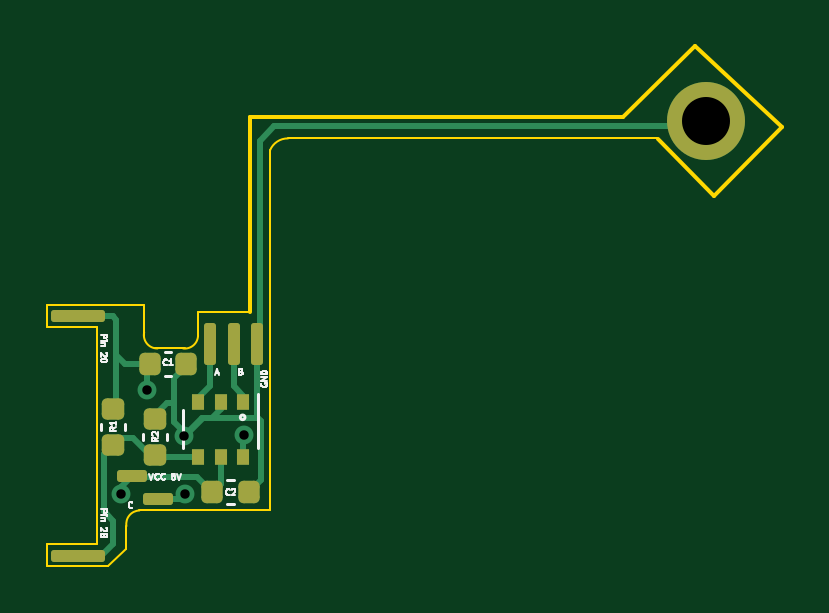
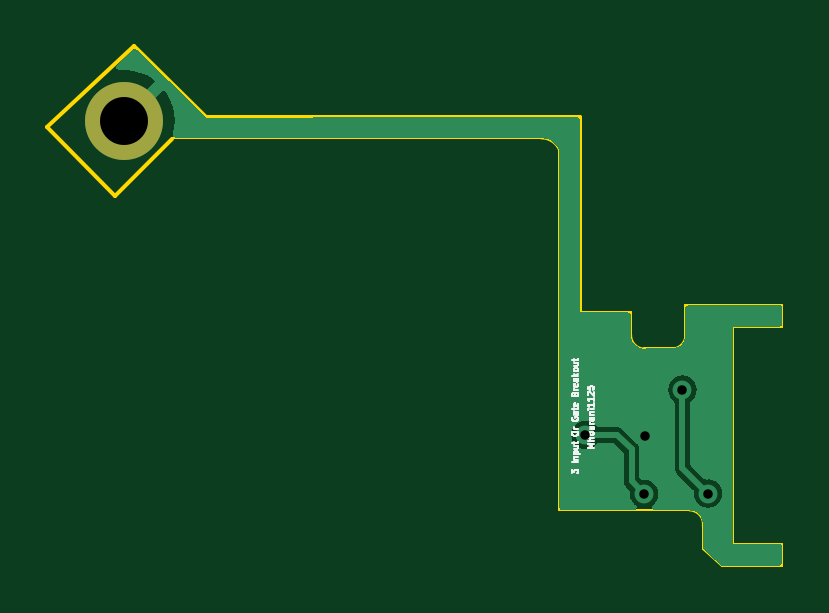
Circuit board: 11 layer files. Board 31.1 x 22.0 mm.
- bottom_copper: 3-input-or-gate-B_Cu.gbr (22621 bytes)
- bottom_mask: 3-input-or-gate-B_Mask.gbr (531 bytes)
- paste: 3-input-or-gate-B_Paste.gbr (462 bytes)
- bottom_silk: 3-input-or-gate-B_Silkscreen.gbr (9087 bytes)
- outline: 3-input-or-gate-Edge_Cuts.gbr (2155 bytes)
- top_copper: 3-input-or-gate-F_Cu.gbr (7061 bytes)
- top_mask: 3-input-or-gate-F_Mask.gbr (2720 bytes)
- paste: 3-input-or-gate-F_Paste.gbr (2651 bytes)
- top_silk: 3-input-or-gate-F_Silkscreen.gbr (10157 bytes)
- drill: 3-input-or-gate-NPTH.drl (276 bytes)
- drill: 3-input-or-gate-PTH.drl (481 bytes)

=== bottom_copper: 3-input-or-gate-B_Cu.gbr (22621 bytes, source omitted) ===
=== bottom_mask: 3-input-or-gate-B_Mask.gbr ===
%TF.GenerationSoftware,KiCad,Pcbnew,(6.0.8)*%
%TF.CreationDate,2022-11-07T16:33:32-05:00*%
%TF.ProjectId,3-input-or-gate,332d696e-7075-4742-9d6f-722d67617465,rev?*%
%TF.SameCoordinates,Original*%
%TF.FileFunction,Soldermask,Bot*%
%TF.FilePolarity,Negative*%
%FSLAX46Y46*%
G04 Gerber Fmt 4.6, Leading zero omitted, Abs format (unit mm)*
G04 Created by KiCad (PCBNEW (6.0.8)) date 2022-11-07 16:33:32*
%MOMM*%
%LPD*%
G01*
G04 APERTURE LIST*
%ADD10C,3.302000*%
G04 APERTURE END LIST*
D10*
%TO.C,*%
X170080000Y-83590000D03*
%TD*%
M02*

=== paste: 3-input-or-gate-B_Paste.gbr ===
%TF.GenerationSoftware,KiCad,Pcbnew,(6.0.8)*%
%TF.CreationDate,2022-11-07T16:33:32-05:00*%
%TF.ProjectId,3-input-or-gate,332d696e-7075-4742-9d6f-722d67617465,rev?*%
%TF.SameCoordinates,Original*%
%TF.FileFunction,Paste,Bot*%
%TF.FilePolarity,Positive*%
%FSLAX46Y46*%
G04 Gerber Fmt 4.6, Leading zero omitted, Abs format (unit mm)*
G04 Created by KiCad (PCBNEW (6.0.8)) date 2022-11-07 16:33:32*
%MOMM*%
%LPD*%
G01*
G04 APERTURE LIST*
G04 APERTURE END LIST*
M02*

=== bottom_silk: 3-input-or-gate-B_Silkscreen.gbr (9087 bytes, source omitted) ===
=== outline: 3-input-or-gate-Edge_Cuts.gbr ===
%TF.GenerationSoftware,KiCad,Pcbnew,(6.0.8)*%
%TF.CreationDate,2022-11-07T16:33:32-05:00*%
%TF.ProjectId,3-input-or-gate,332d696e-7075-4742-9d6f-722d67617465,rev?*%
%TF.SameCoordinates,Original*%
%TF.FileFunction,Profile,NP*%
%FSLAX46Y46*%
G04 Gerber Fmt 4.6, Leading zero omitted, Abs format (unit mm)*
G04 Created by KiCad (PCBNEW (6.0.8)) date 2022-11-07 16:33:32*
%MOMM*%
%LPD*%
G01*
G04 APERTURE LIST*
%TA.AperFunction,Profile*%
%ADD10C,0.100000*%
%TD*%
%TA.AperFunction,Profile*%
%ADD11C,0.083820*%
%TD*%
%TA.AperFunction,Profile*%
%ADD12C,0.150000*%
%TD*%
%TA.AperFunction,Profile*%
%ADD13C,0.088900*%
%TD*%
G04 APERTURE END LIST*
D10*
X144760000Y-102420000D02*
X142200000Y-102420000D01*
X144760000Y-102420000D02*
X145550000Y-101730000D01*
X148590000Y-92690000D02*
X148590000Y-91694000D01*
X168030000Y-84328000D02*
X152400000Y-84328000D01*
D11*
X146109999Y-100079981D02*
G75*
G03*
X145560000Y-100740000I15901J-572419D01*
G01*
D10*
X151638000Y-84836000D02*
X151638000Y-100076000D01*
D12*
X169625000Y-80425000D02*
X173300000Y-83850000D01*
X173300000Y-83850000D02*
X170450000Y-86750000D01*
D13*
X146790000Y-93218000D02*
X148060000Y-93218000D01*
D10*
X146304000Y-91390000D02*
X146304000Y-92700000D01*
D12*
X166575000Y-83425000D02*
X169625000Y-80425000D01*
D10*
X151638000Y-100076000D02*
X146110000Y-100080000D01*
X142200000Y-91380000D02*
X146300000Y-91380000D01*
X145550000Y-100730000D02*
X145550000Y-101730000D01*
D12*
X150775000Y-83425000D02*
X166575000Y-83425000D01*
D10*
X144300000Y-101500000D02*
X144300000Y-92300000D01*
X144300000Y-92300000D02*
X142200000Y-92300000D01*
X142197000Y-101500000D02*
X144300000Y-101500000D01*
X148590000Y-91694000D02*
X150775000Y-91694000D01*
D12*
X170450000Y-86750000D02*
X168050000Y-84340000D01*
D10*
X142200000Y-102420000D02*
X142197000Y-101500000D01*
X142200000Y-92300000D02*
X142200000Y-91400000D01*
D13*
X147959999Y-93220008D02*
G75*
G03*
X148592006Y-92650000I69601J558208D01*
G01*
D12*
X150775000Y-91670000D02*
X150775000Y-83425000D01*
D13*
X146309983Y-92539996D02*
G75*
G03*
X146880000Y-93220000I554017J-114504D01*
G01*
D10*
X152400000Y-84328000D02*
G75*
G03*
X151638000Y-84836000I-9200J-811700D01*
G01*
M02*

=== top_copper: 3-input-or-gate-F_Cu.gbr (7061 bytes, source omitted) ===
=== top_mask: 3-input-or-gate-F_Mask.gbr (2720 bytes, source withheld) ===
=== paste: 3-input-or-gate-F_Paste.gbr (2651 bytes, source withheld) ===
=== top_silk: 3-input-or-gate-F_Silkscreen.gbr (10157 bytes, source omitted) ===
=== drill: 3-input-or-gate-NPTH.drl ===
M48
; DRILL file {KiCad (6.0.8)} date Mon Nov  7 16:33:29 2022
; FORMAT={-:-/ absolute / metric / decimal}
; #@! TF.CreationDate,2022-11-07T16:33:29-05:00
; #@! TF.GenerationSoftware,Kicad,Pcbnew,(6.0.8)
; #@! TF.FileFunction,NonPlated,1,2,NPTH
FMAT,2
METRIC
%
G90
G05
T0
M30

=== drill: 3-input-or-gate-PTH.drl ===
M48
; DRILL file {KiCad (6.0.8)} date Mon Nov  7 16:33:29 2022
; FORMAT={-:-/ absolute / metric / decimal}
; #@! TF.CreationDate,2022-11-07T16:33:29-05:00
; #@! TF.GenerationSoftware,Kicad,Pcbnew,(6.0.8)
; #@! TF.FileFunction,Plated,1,2,PTH
FMAT,2
METRIC
; #@! TA.AperFunction,Plated,PTH,ViaDrill
T1C0.400
; #@! TA.AperFunction,Plated,PTH,ComponentDrill
T2C2.032
%
G90
G05
T1
X145.335Y-99.365
X146.42Y-94.965
X148.0Y-96.94
X148.04Y-99.374
X150.529Y-96.884
T2
X170.08Y-83.59
T0
M30

